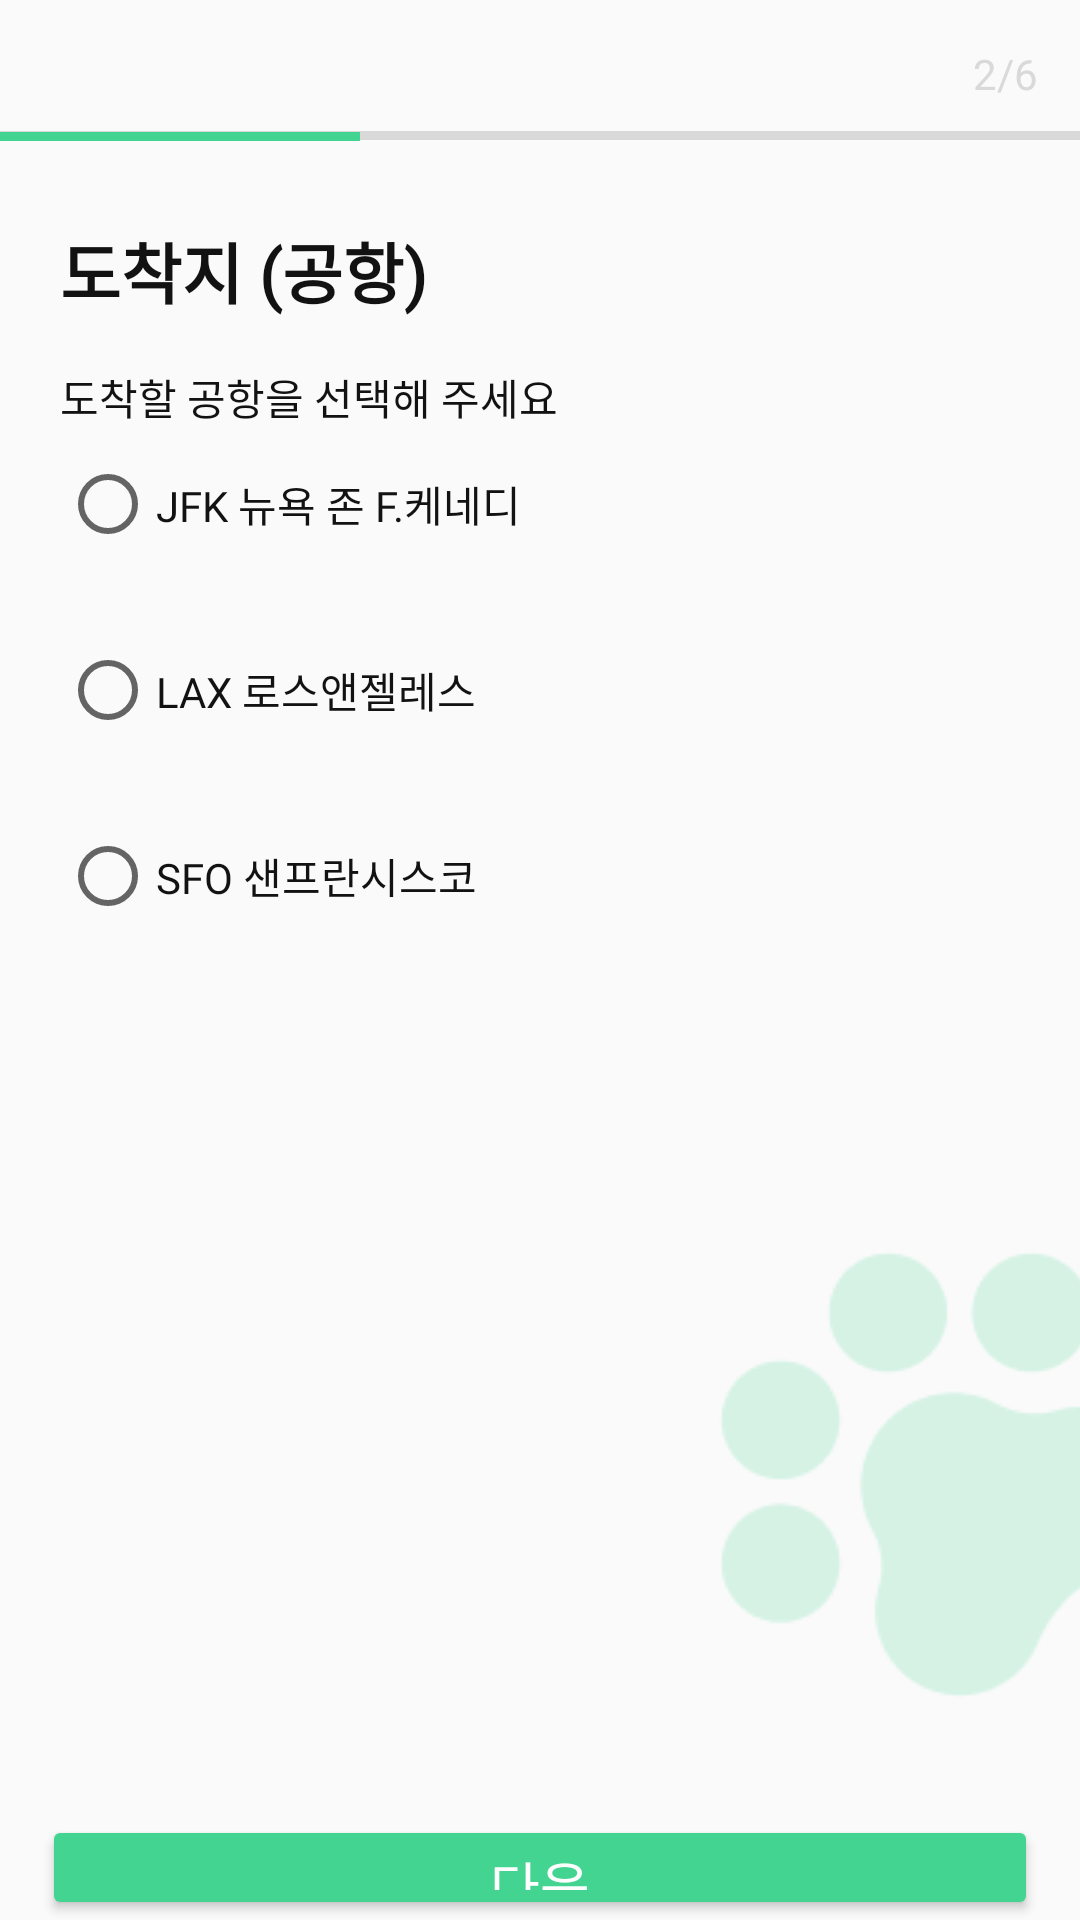

Reconstruct the res/layout file that produces this screen, plus the resources it refers to.
<!-- AndroidManifest.xml: application theme Theme.MyApplication -->
<!-- res/layout/activity_applypage2.xml -->
<?xml version="1.0" encoding="utf-8"?>
<RelativeLayout xmlns:android="http://schemas.android.com/apk/res/android"
    xmlns:app="http://schemas.android.com/apk/res-auto"
    xmlns:tools="http://schemas.android.com/tools"
    android:layout_width="match_parent"
    android:layout_height="match_parent">

    
    <Button
        android:id="@+id/nextBtn"
        android:layout_width="332dp"
        android:layout_height="45dp"
        android:layout_marginLeft="14dp"
        android:layout_marginTop="605dp"
        android:backgroundTint="@color/mint"
        android:fontFamily="@font/suit_bold"
        android:radius="10px"
        android:text="다음"
        android:textSize="18sp"
        android:textColor="@color/white"/>

    <ImageView
        android:id="@+id/imageView2"
        android:layout_width="500dp"
        android:layout_height="30dp"
        android:layout_alignParentStart="true"
        android:layout_alignParentTop="true"
        android:layout_alignParentEnd="true"
        android:layout_marginTop="30dp"
        app:srcCompat="@drawable/rectangle" />

    <TextView
        android:id="@+id/textView6"
        android:layout_width="wrap_content"
        android:layout_height="wrap_content"
        android:layout_alignParentTop="true"
        android:layout_alignParentEnd="true"
        android:layout_marginTop="15dp"
        android:layout_marginEnd="14dp"
        android:text="2/6"
        android:fontFamily="@font/suit_regular"
        android:textColor="@color/medium_grey" />

    <ImageView
        android:id="@+id/imageView"
        android:layout_width="wrap_content"
        android:layout_height="wrap_content"
        android:layout_alignParentEnd="true"
        android:layout_alignParentBottom="true"
        android:layout_marginEnd="-1dp"
        android:layout_marginBottom="23dp"
        app:srcCompat="@drawable/pawprint" />

    

    <TextView
        android:id="@+id/textView"
        android:layout_width="wrap_content"
        android:layout_height="wrap_content"
        android:layout_alignParentStart="true"
        android:layout_alignParentTop="true"
        android:layout_centerHorizontal="true"
        android:layout_marginStart="20dp"
        android:layout_marginTop="74dp"
        android:text="도착지 (공항)"
        android:textColor="@color/black"
        android:fontFamily="@font/suit_regular"
        android:textSize="22sp"
        android:textStyle="bold"
        app:layout_constraintStart_toStartOf="parent"
        tools:layout_editor_absoluteY="50dp" />

    <TextView
        android:id="@+id/textView2"
        android:layout_width="wrap_content"
        android:layout_height="wrap_content"
        android:layout_alignParentStart="true"
        android:layout_alignParentTop="true"
        android:layout_centerHorizontal="true"
        android:layout_marginStart="20dp"
        android:layout_marginTop="122dp"
        android:text="도착할 공항을 선택해 주세요"
        android:textColor="@color/black"
        android:fontFamily="@font/suit_regular"
        app:layout_constraintEnd_toEndOf="parent"
        app:layout_constraintStart_toStartOf="parent"
        tools:layout_editor_absoluteY="114dp" />

    <RadioGroup
        android:id="@+id/rGroup"
        android:layout_width="wrap_content"
        android:layout_height="wrap_content"
        android:layout_marginStart="20dp"
        android:layout_marginTop="152dp">

        <RadioButton
            android:id="@+id/JFK"
            android:layout_width="wrap_content"
            android:layout_height="wrap_content"
            android:text="JFK 뉴욕 존 F.케네디"
            android:textColor="@color/black"
            android:layout_marginBottom="30dp"
            android:fontFamily="@font/suit_regular"
            />

        <RadioButton
            android:id="@+id/LAX"
            android:layout_width="wrap_content"
            android:layout_height="wrap_content"
            android:text="LAX 로스앤젤레스"
            android:layout_marginBottom="30dp"
            android:textColor="@color/black"
            android:fontFamily="@font/suit_regular"/>

        <RadioButton
            android:id="@+id/SFO"
            android:layout_width="wrap_content"
            android:layout_height="wrap_content"
            android:text="SFO 샌프란시스코"
            android:textColor="@color/black"
            android:fontFamily="@font/suit_regular"/>
    </RadioGroup>

    <ImageView
        android:id="@+id/imageView6"
        android:layout_width="wrap_content"
        android:layout_height="wrap_content"
        android:layout_alignParentStart="true"
        android:layout_alignParentTop="true"
        android:layout_alignParentEnd="true"
        android:layout_marginTop="44dp"
        android:layout_marginEnd="240dp"
        app:srcCompat="@drawable/rectangle2" />


</RelativeLayout>
<!-- resources referenced by this layout -->
<resources>
  <color name="black">#121212</color>
  <color name="medium_grey">#D9D9D9</color>
  <color name="mint">#43D491</color>
  <color name="white">#FFFFFFFF</color>
  <!-- drawable pawprint: png bitmap (drawable, 4393 bytes) -->
  <!-- drawable rectangle: png bitmap (drawable, 145 bytes) -->
  <!-- drawable rectangle2: png bitmap (drawable, 143 bytes) -->
  <style name="Theme.MyApplication" parent="Base.Theme.MyApplication" />
  <style name="Base.Theme.MyApplication" parent="Theme.AppCompat.DayNight">
  
          
          <item name="colorPrimary">@color/white</item>
          
          <item name="android:statusBarColor">@color/white</item>
          <item name="android:windowLightStatusBar">true</item>
          <item name="toolbarStyle">@style/CustomToolBar</item>
  
      </style>
  <style name="CustomToolBar" parent="@style/Widget.AppCompat.Toolbar">
          <item name="titleTextColor">@color/mint</item>
          <item name="fontFamily">@font/suit_extrabold</item>
      </style>
</resources>
